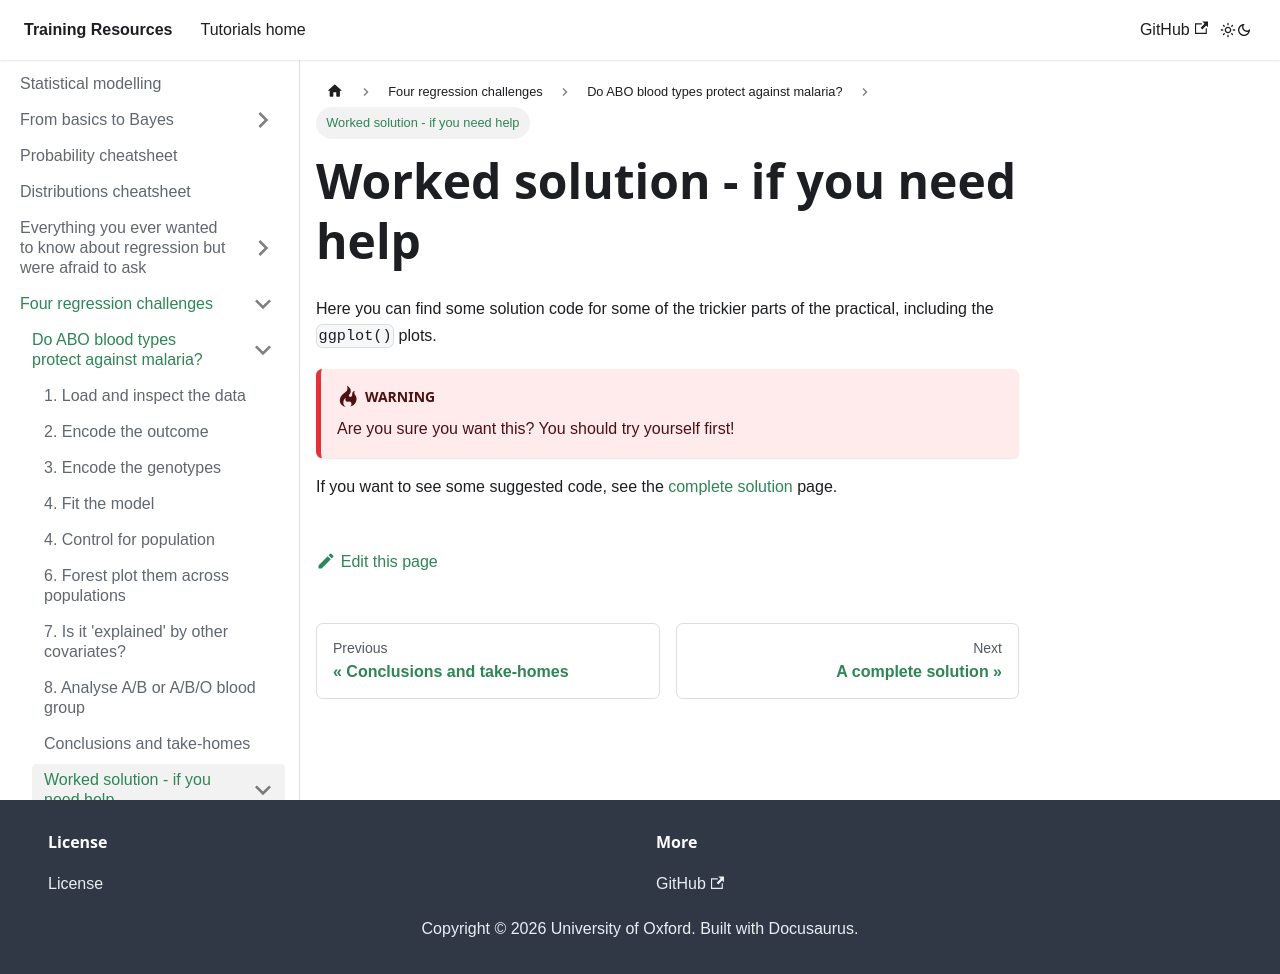

repository: chg-training/chg-training-resources · page: statistical_modelling/regression_challenges/abo/solutions/index.html · generator: docusaurus

---
sidebar_position: 1000
---

# Worked solution - if you need help

Here you can find some solution code for some of the trickier parts of the practical, including the `ggplot()` plots.

:::warning Warning 

Are you sure you want this?  You should try yourself first!

:::

If you want to see some suggested code, see the [complete solution](./complete_solution.md) page.
